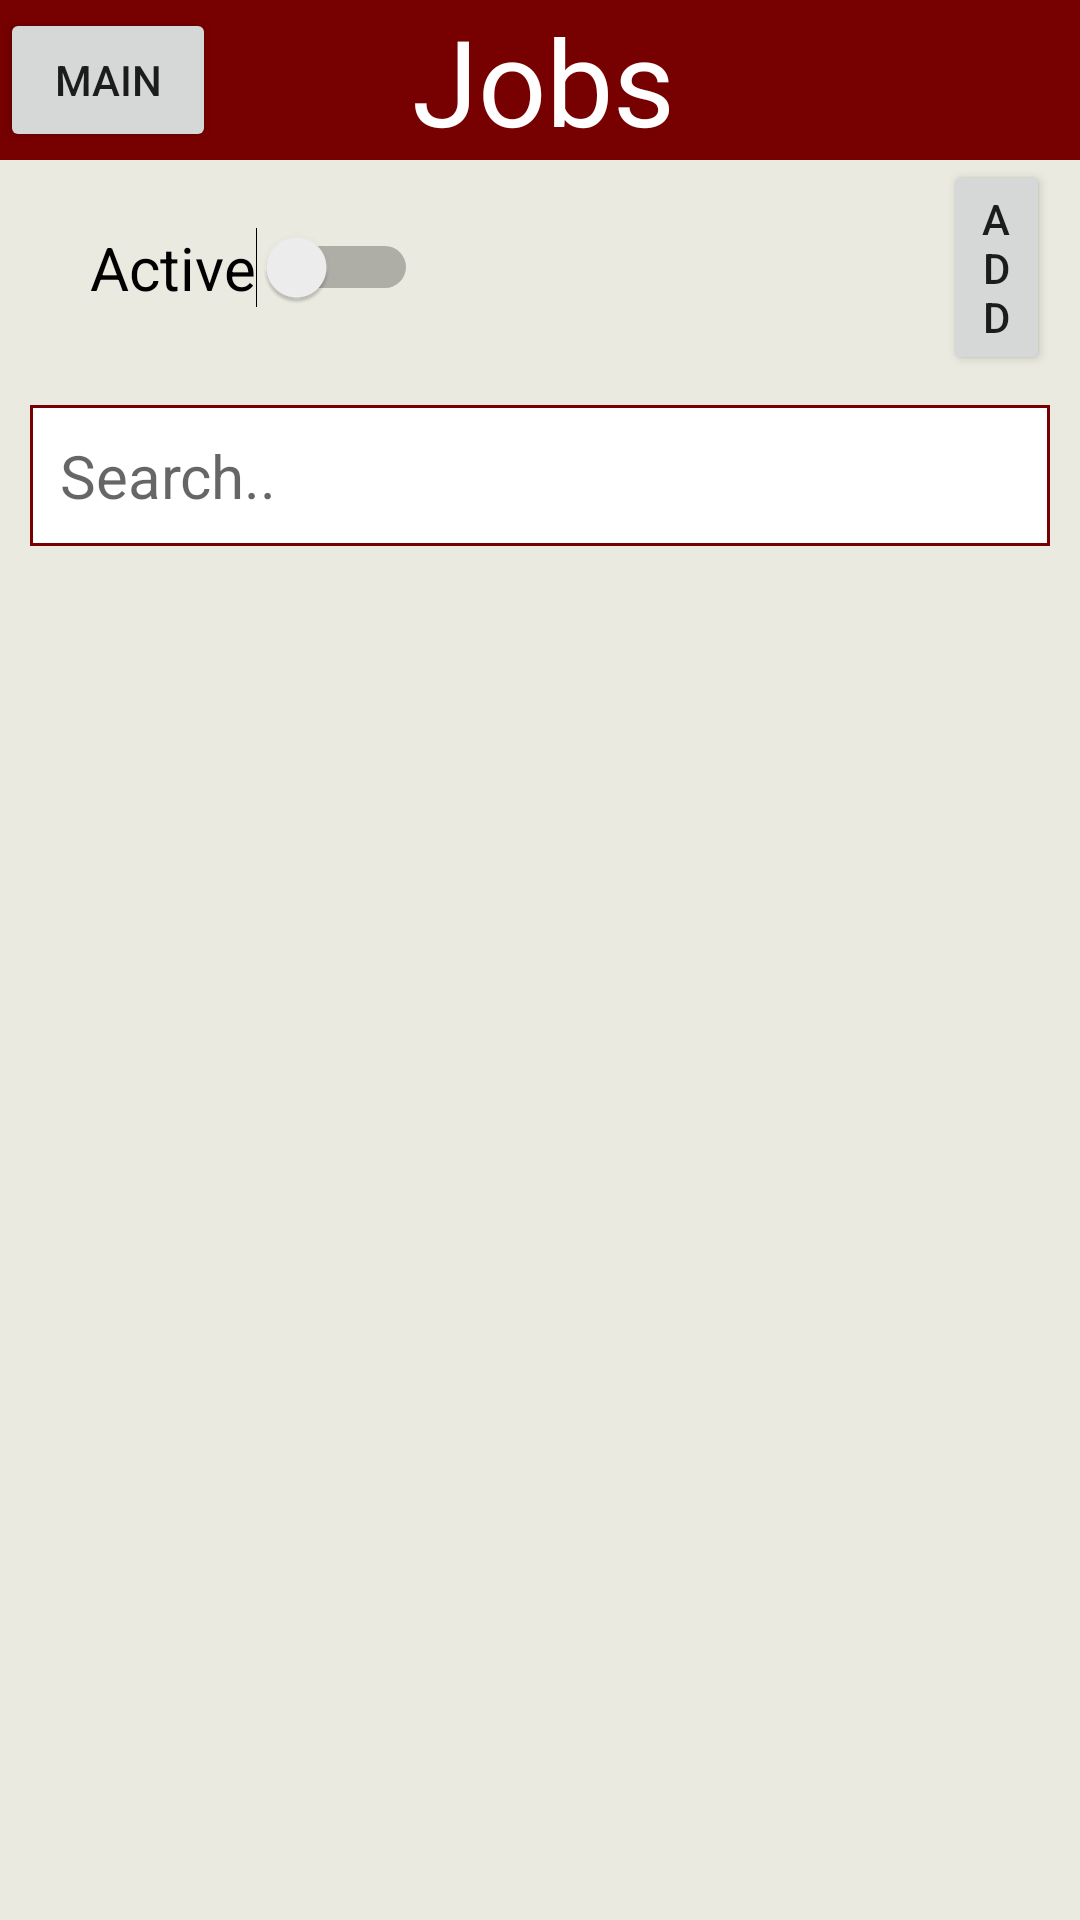

The Android layout XML behind this screen, and the referenced resources:
<!-- AndroidManifest.xml: application theme AppTheme.NoActionBar -->
<!-- res/layout/activity_jobs.xml -->
<?xml version="1.0" encoding="utf-8"?>
<LinearLayout xmlns:android="http://schemas.android.com/apk/res/android"
    xmlns:app="http://schemas.android.com/apk/res-auto"
    xmlns:tools="http://schemas.android.com/tools"
    android:layout_width="match_parent"
    android:layout_height="match_parent"
    tools:context=".JobsActivity"
    android:orientation="vertical"
    android:background="@color/BeigeLight">

    <LinearLayout
        android:layout_width="match_parent"
        android:layout_height="wrap_content"
        android:orientation="horizontal"
        android:weightSum="5"
        android:background="#770000">

        <Button
            android:id="@+id/butMain"
            android:layout_width="0dp"
            android:layout_height="wrap_content"
            android:text="Main"
            android:layout_weight="1"
            android:layout_gravity="center" />

        <TextView
            android:id="@+id/textView"
            android:layout_width="0dp"
            android:layout_height="wrap_content"
            android:text="Jobs       "
            android:textAlignment="center"
            android:background="#770000"
            android:textColor="#FFFFFF"
            android:textSize="40sp"
            android:layout_weight="4" />

    </LinearLayout>

    <LinearLayout
        android:layout_width="match_parent"
        android:layout_height="wrap_content"
        android:orientation="horizontal"
        android:layout_marginStart="10dp"
        android:layout_marginEnd="10dp">

        <Switch
            android:id="@+id/s_isActive"
            android:layout_width="wrap_content"
            android:layout_height="match_parent"
            android:text="Active"
            android:textSize="20sp"
            android:paddingEnd="10dp"
            android:paddingStart="20dp" />

        <Button
            android:id="@+id/butAdd"
            android:layout_width="wrap_content"
            android:layout_height="wrap_content"
            android:text="Add"
            android:layout_marginStart="165dp" />
    </LinearLayout>

    <EditText
        android:id="@+id/txtSearch"
        android:layout_width="match_parent"
        android:layout_height="wrap_content"
        android:layout_margin="10dp"
        android:background="@drawable/border_black"
        android:inputType="text"
        android:textSize="20sp"
        android:hint="Search.." />

    <ListView
        android:id="@+id/lvJobs"
        android:layout_width="match_parent"
        android:layout_height="wrap_content" />
</LinearLayout>
<!-- resources referenced by this layout -->
<resources>
  <color name="BeigeLight">#eaeae1</color>
  <!-- drawable border_black (drawable) -->
  <?xml version="1.0" encoding="utf-8"?>
      <shape xmlns:android="http://schemas.android.com/apk/res/android" android:shape="rectangle" >
          <solid android:color="@android:color/white" />
          <stroke android:width="1dip" android:color="#770000"/>
          <padding android:bottom="10dp" android:left="10dp" android:right="10dp" android:top="10dp"/>
      </shape>
  <style name="AppTheme.NoActionBar">
          <item name="windowActionBar">false</item>
          <item name="windowNoTitle">true</item>
          <item name="titleTextColor">@color/BeigeLight</item>
          <item name="android:itemBackground">@color/BeigeLight</item>
      </style>
</resources>
